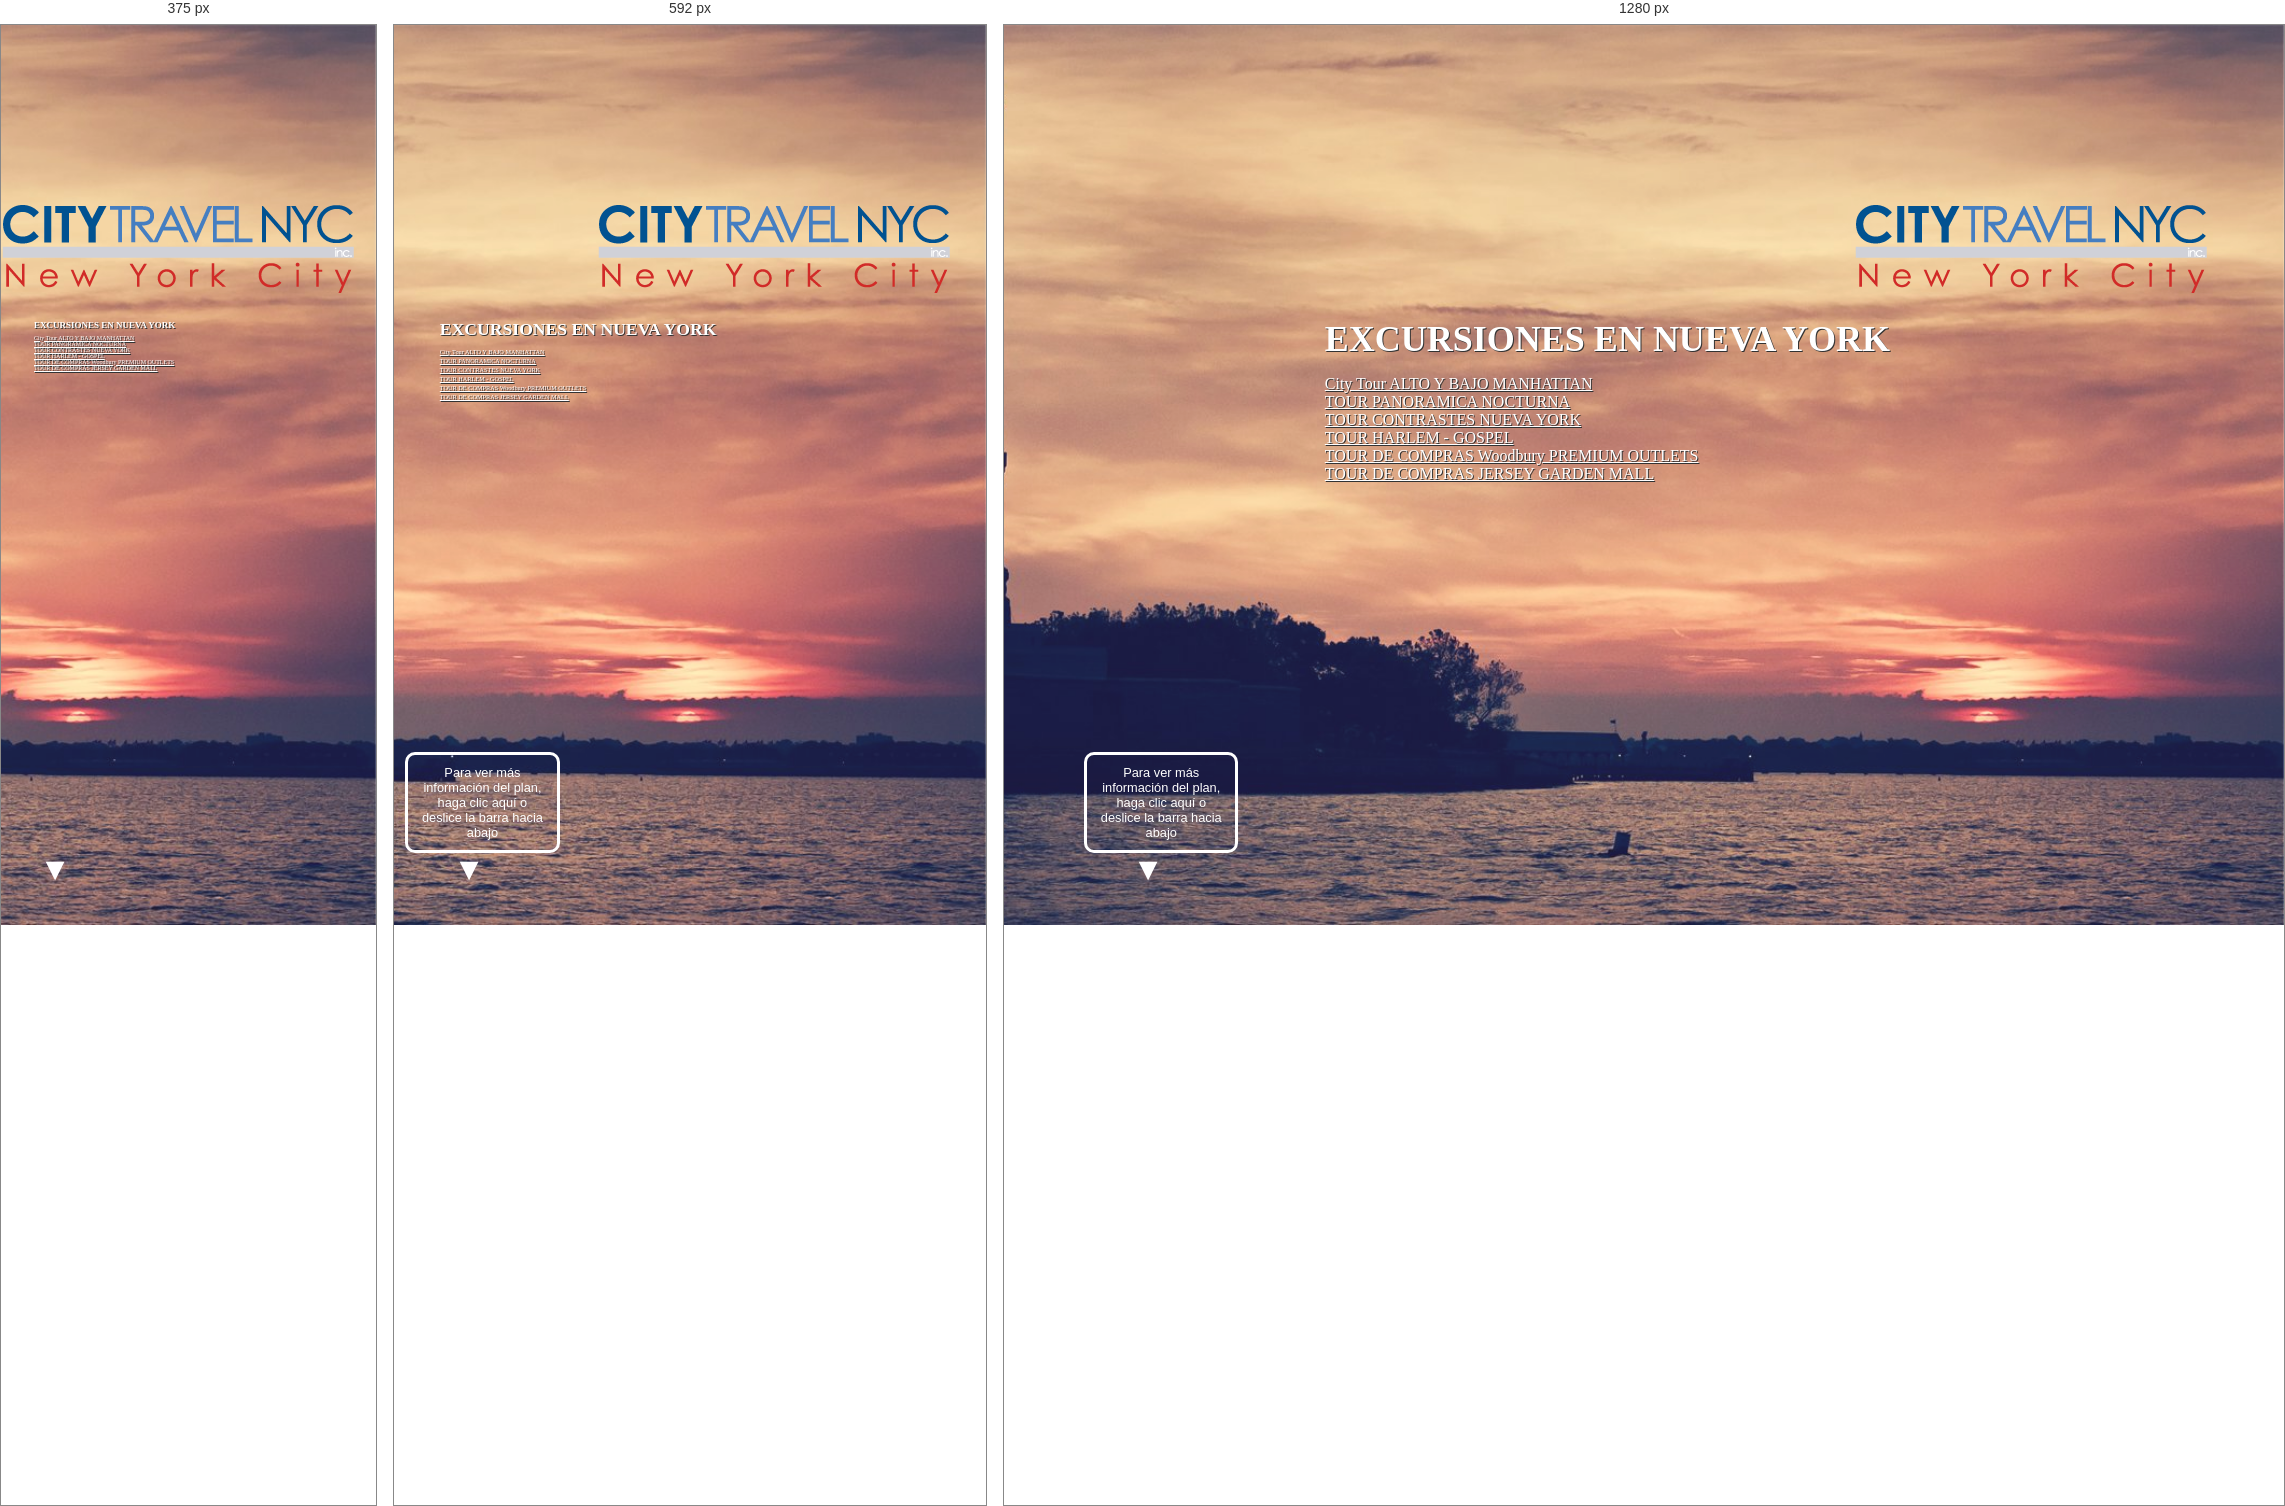
Rendered at 375 px, 592 px and 1280 px, left to right.

<!-- file: index9.html -->
<!DOCTYPE html>
<html lang="en" class="no-js">
	<head>
		<meta charset="UTF-8" />
		<meta http-equiv="X-UA-Compatible" content="IE=edge"> 
		<meta name="viewport" content="width=device-width, initial-scale=1"> 
		<title>Excursiones en NUEVA YORK	</title>
		<meta name="description" content="Inspiration for Article Intro Effects" />
		<meta name="keywords" content="title, header, effect, scroll, inspiration, medium, web design" />
		<meta name="author" content="Codrops" />
		<link rel="shortcut icon" href="../favicon.ico">
		<link rel="stylesheet" type="text/css" href="css/normalize.css" />
		<link rel="stylesheet" type="text/css" href="css/demo.css" />
		<link rel="stylesheet" type="text/css" href="../common/fonts/Lato.css" />
		<link rel="stylesheet" type="text/css" href="css/component.css" />
		<!--[if IE]>
  		<script src="http://html5shiv.googlecode.com/svn/trunk/html5.js"></script>
		<![endif]-->
	</head>
	<body class="demo-5">
		<div id="container" class="container intro-effect-sidefixed">
			<!-- Top Navigation -->
			<div class="codrops-top clearfix">
				<a class="codrops-icon codrops-icon-prev" href="../index.html#contenido"><span>Volver al menú principal</span></a>
			
			</div>
			<header class="header">
				<div class="bg-img"><img src="img/5.jpg" alt="Background Image" /></div>
			</header>
			<div id="logo"><img src="../common/images/logo.png" class="img-responsive"/></div>
			<button class="trigger" data-info="Para ver más información del plan, haga clic aquí o deslice la barra hacia abajo"><span>Trigger</span></button>
			<article class="content">
				<div class="title">

					<h1>EXCURSIONES EN NUEVA YORK</h1>

					<nav class="codrops-demos">
						<a href="index1.html#contenido">City Tour ALTO Y BAJO MANHATTAN</a><br/>
						<a href="index3.html#contenido">TOUR PANORAMICA NOCTURNA</a><br/>
						<a href="index4.html#contenido">TOUR CONTRASTES NUEVA YORK</a><br/>
						<a href="index7.html#contenido">TOUR HARLEM - GOSPEL</a><br/>
						<a class="current-demo" href="#contenido">TOUR DE COMPRAS Woodbury PREMIUM OUTLETS</a><br/>
						<a href="index11.html#contenido">TOUR DE COMPRAS JERSEY GARDEN MALL</a><br/>
					</nav>
					<p class="subline">Tour de compras Woodbury Premium Outlets</p>
					<blockquote><h4>Tarifa Normal</h4>
					<strong>Incluye:</strong> Recogida en el Hotel de Hospedaje<br/>                       
					<strong>Precio por persona:</strong> 40 USD<br/>
					<strong>Días de salida:</strong>Lunes a Viernes<br/>                            
					<strong>Duración:</strong> 6 horas de compras
					</blockquote>
					<blockquote><h4>Tarifa Plan Privado</h4>
					<strong>Incluye:</strong> Recogida en el Hotel de Hospedaje<br/>                       
					<strong>Días de salida:</strong> Lunes a Viernes<br/>                            
					<strong>Duración:</strong> 6 horas de compras <br/><br/>
					*Precio por vehículo<br/>
					<strong>0-6 pax:</strong> USD 400<br/>
					<strong>7-10 pax:</strong> USD 500<br/>
					<strong>11-14 pax:</strong> USD 650
					</blockquote>
					
					<p class="aplicanrestricciones">** Aplican restricciones.</p>
					
					
				</div>
				<div class="contenido"><a name="contenido"></a>
					<img src="img/woodbury.jpg" class="img-responsive" />
					
					<p>Esta excursión lo llevará a una de las superficies comerciales más populares de la Costa Este Norteamericana. </p>
					<p>El Woodbury Common Premium Outlet con más de 220 tiendas, es un paraíso para hacer compras. </p>
					<p>Los precios de los artículos suelen tener hasta un 60% de descuento.</p>
					
		
				</div>
			</article>
		</div><!-- /container -->
		<script src="js/classie.js"></script>
		<script>
			(function() {

				// detect if IE : from http://stackoverflow.com/a/16657946		
				var ie = (function(){
					var undef,rv = -1; // Return value assumes failure.
					var ua = window.navigator.userAgent;
					var msie = ua.indexOf('MSIE ');
					var trident = ua.indexOf('Trident/');

					if (msie > 0) {
						// IE 10 or older => return version number
						rv = parseInt(ua.substring(msie + 5, ua.indexOf('.', msie)), 10);
					} else if (trident > 0) {
						// IE 11 (or newer) => return version number
						var rvNum = ua.indexOf('rv:');
						rv = parseInt(ua.substring(rvNum + 3, ua.indexOf('.', rvNum)), 10);
					}

					return ((rv > -1) ? rv : undef);
				}());


				// disable/enable scroll (mousewheel and keys) from http://stackoverflow.com/a/4770179					
				// left: 37, up: 38, right: 39, down: 40,
				// spacebar: 32, pageup: 33, pagedown: 34, end: 35, home: 36
				var keys = [32, 37, 38, 39, 40], wheelIter = 0;

				function preventDefault(e) {
					e = e || window.event;
					if (e.preventDefault)
					e.preventDefault();
					e.returnValue = false;  
				}

				function keydown(e) {
					for (var i = keys.length; i--;) {
						if (e.keyCode === keys[i]) {
							preventDefault(e);
							return;
						}
					}
				}

				function touchmove(e) {
					preventDefault(e);
				}

				function wheel(e) {
					// for IE 
					//if( ie ) {
						//preventDefault(e);
					//}
				}

				function disable_scroll() {
					window.onmousewheel = document.onmousewheel = wheel;
					document.onkeydown = keydown;
					document.body.ontouchmove = touchmove;
				}

				function enable_scroll() {
					window.onmousewheel = document.onmousewheel = document.onkeydown = document.body.ontouchmove = null;  
				}

				var docElem = window.document.documentElement,
					scrollVal,
					isRevealed, 
					noscroll, 
					isAnimating,
					container = document.getElementById( 'container' ),
					trigger = container.querySelector( 'button.trigger' );

				function scrollY() {
					return window.pageYOffset || docElem.scrollTop;
				}
				
				function scrollPage() {
					scrollVal = scrollY();
					
					if( noscroll && !ie ) {
						if( scrollVal < 0 ) return false;
						// keep it that way
						window.scrollTo( 0, 0 );
					}

					if( classie.has( container, 'notrans' ) ) {
						classie.remove( container, 'notrans' );
						return false;
					}

					if( isAnimating ) {
						return false;
					}
					
					if( scrollVal <= 0 && isRevealed ) {
						toggle(0);
					}
					else if( scrollVal > 0 && !isRevealed ){
						toggle(1);
					}
				}

				function toggle( reveal ) {
					isAnimating = true;
					
					if( reveal ) {
						classie.add( container, 'modify' );
					}
					else {
						noscroll = true;
						disable_scroll();
						classie.remove( container, 'modify' );
					}

					// simulating the end of the transition:
					setTimeout( function() {
						isRevealed = !isRevealed;
						isAnimating = false;
						if( reveal ) {
							noscroll = false;
							enable_scroll();
						}
					}, 600 );
				}

				// refreshing the page...
				var pageScroll = scrollY();
				noscroll = pageScroll === 0;
				
				disable_scroll();
				
				if( pageScroll ) {
					isRevealed = true;
					classie.add( container, 'notrans' );
					classie.add( container, 'modify' );
				}
				
				window.addEventListener( 'scroll', scrollPage );
				trigger.addEventListener( 'click', function() { toggle( 'reveal' ); } );
			})();
		</script>
	</body>
</html>

/* @media block from css/component.css */
@media screen and (max-width: 47em) {
	.title, .content {
		font-size: 70%;
	}

	.codrops-demos a {
		font-size: 80%;
	}

	.intro-effect-side .title {
		width: 100%;
		padding: 0 1em;
		-webkit-transform: translateY(-50%);
		transform: translateY(-50%);
	}

	.intro-effect-side.modify .bg-img::before {
		-webkit-transform: translateX(-100%);
		transform: translateX(-100%);
	}

	.intro-effect-side .bg-img::after {
		border-left-width: 0px;
		border-right-width: 0px;
		right: 0px;
		left: 0px;
		background: rgba(255,255,255,0.1);
	}

	.intro-effect-side.modify .bg-img::after {
		background: rgba(255,255,255,0.8);
	}

	.intro-effect-sidefixed .content {
		width: 100%;
		margin-left: auto;
	}

	.intro-effect-sidefixed .bg-img::after {
		width: 95%;
	}

}

/* @media block from css/component.css */
@media screen and (max-width: 27em) {
	.intro-effect-jam3 .content {
		padding: 0 2em 5em;
	}

	.intro-effect-grid .grid li h2 {
		display: none;
	}

	.intro-effect-push .header .title {
		top: 60px;
		-webkit-transform: translateX(-50%);
		transform: translateX(-50%);
	}

	.title, .content {
		font-size: 50%;
	}

	button.trigger::before {
		display: none;
	}
}